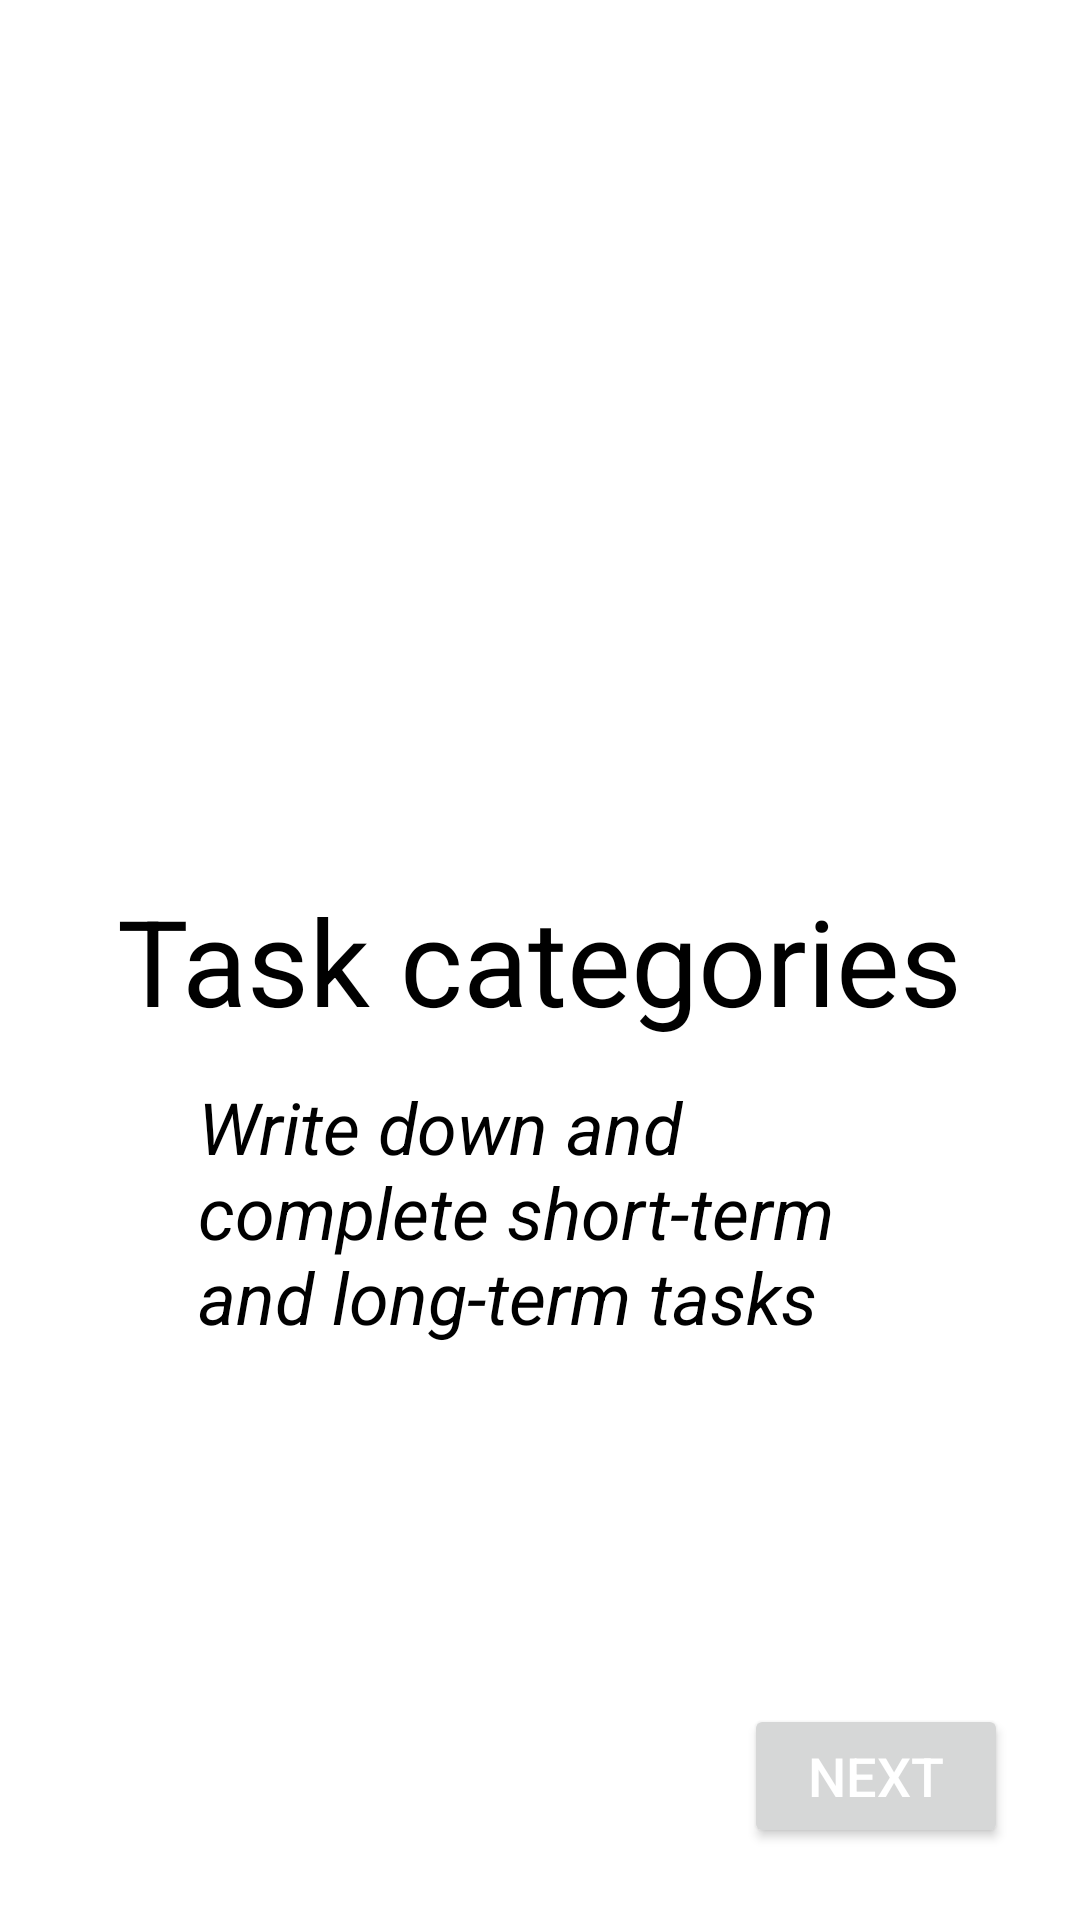

Reconstruct the res/layout file that produces this screen, plus the resources it refers to.
<!-- AndroidManifest.xml: application theme Theme.HomeWork4_4 -->
<!-- res/layout/fragment_second.xml -->
<?xml version="1.0" encoding="utf-8"?>
<FrameLayout xmlns:android="http://schemas.android.com/apk/res/android"
    xmlns:tools="http://schemas.android.com/tools"
    android:layout_width="match_parent"
    android:layout_height="match_parent"
    tools:context=".splash_onboarding.splash.onboarding.SecondFragment">

    <ImageView
        android:layout_width="wrap_content"
        android:layout_height="wrap_content"
        android:src="@mipmap/ic_launcher"
        android:layout_gravity="center|top"
        android:layout_marginTop="128dp"/>

    <TextView
        android:layout_width="wrap_content"
        android:layout_height="wrap_content"
        android:text="@string/task_categories"
        android:textColor="@color/black"
        android:textSize="40sp"
        android:layout_gravity="center"/>

    <TextView
        android:layout_width="wrap_content"
        android:layout_height="wrap_content"
        android:text="@string/write_down_and_complete_short_term_and_long_term_tasks"
        android:textStyle="italic"
        android:padding="2dp"
        android:textSize="24sp"
        android:textColor="@color/black"
        android:layout_gravity="center"
        android:layout_marginHorizontal="64dp"
        android:layout_marginTop="84dp"/>

    <Button
        android:id="@+id/btn_next"
        android:text="@string/next"
        android:textColor="@color/white"
        android:textSize="18sp"
        android:layout_width="wrap_content"
        android:layout_height="wrap_content"
        android:layout_gravity="bottom|end"
        android:layout_margin="24dp"/>

</FrameLayout>
<!-- resources referenced by this layout -->
<resources>
  <string name="next">Next</string>
  <string name="task_categories">Task categories</string>
  <string name="write_down_and_complete_short_term_and_long_term_tasks">Write down and complete short-term and long-term tasks</string>
  <style name="Theme.HomeWork4_4" parent="Theme.MaterialComponents.DayNight.DarkActionBar">
          
          <item name="colorPrimary">@color/purple_500</item>
          <item name="colorPrimaryVariant">@color/purple_700</item>
          <item name="colorOnPrimary">@color/white</item>
          
          <item name="colorSecondary">@color/teal_200</item>
          <item name="colorSecondaryVariant">@color/teal_700</item>
          <item name="colorOnSecondary">@color/black</item>
          
          <item name="android:statusBarColor">?attr/colorPrimaryVariant</item>
          
      </style>
  <!-- not gathered from this repository: default colours our renderer supplied (Android Studio template values) -->
  <color name="purple_500">#FF6200EE</color>
  <color name="purple_700">#FF3700B3</color>
  <color name="teal_200">#FF03DAC5</color>
  <color name="teal_700">#FF018786</color>
  <color name="black">#FF000000</color>
  <color name="white">#FFFFFFFF</color>
</resources>
